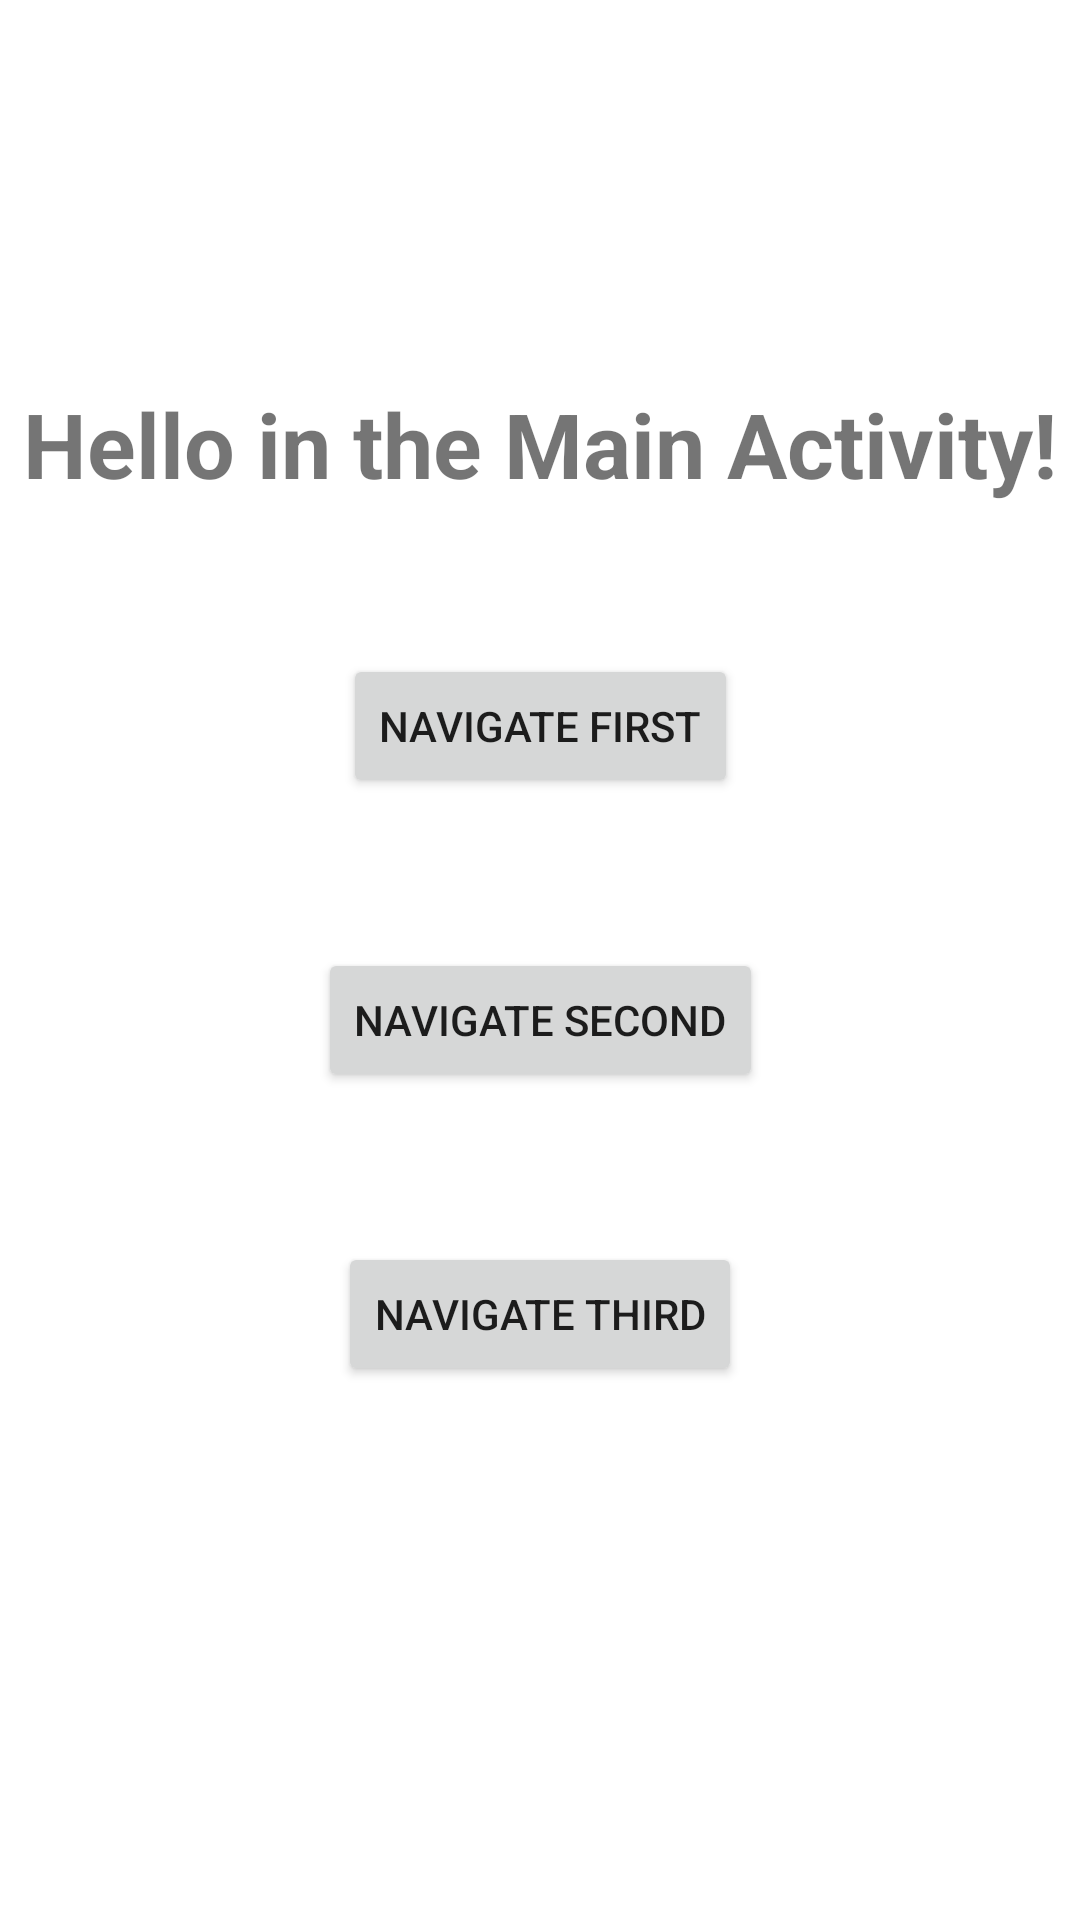

Android layout source for this screen:
<!-- AndroidManifest.xml: application theme Theme.MyFragmentsTrial -->
<!-- res/layout/activity_main.xml -->
<?xml version="1.0" encoding="utf-8"?>
<androidx.constraintlayout.widget.ConstraintLayout xmlns:android="http://schemas.android.com/apk/res/android"
    xmlns:app="http://schemas.android.com/apk/res-auto"
    xmlns:tools="http://schemas.android.com/tools"
    android:layout_width="match_parent"
    android:layout_height="match_parent"
    android:id="@+id/mainActivity_Layout"
    tools:context=".MainActivity">

    <TextView
        android:id="@+id/mainAct_Tv"
        android:layout_width="wrap_content"
        android:layout_height="wrap_content"
        android:text="Hello in the Main Activity!"
        android:textStyle="bold"
        android:textSize="30sp"
        app:layout_constraintBottom_toBottomOf="parent"
        app:layout_constraintEnd_toEndOf="parent"
        app:layout_constraintLeft_toLeftOf="parent"
        app:layout_constraintRight_toRightOf="parent"
        app:layout_constraintStart_toStartOf="parent"
        app:layout_constraintTop_toTopOf="parent"
        app:layout_constraintVertical_bias="0.213" />

    <Button
        android:id="@+id/btnFirst"
        android:layout_width="wrap_content"
        android:layout_height="wrap_content"
        android:layout_marginTop="50dp"
        android:text="Navigate First"
        app:layout_constraintStart_toStartOf="parent"
        app:layout_constraintEnd_toEndOf="parent"
        app:layout_constraintTop_toBottomOf="@+id/mainAct_Tv"/>


    <Button
        android:id="@+id/btnSecond"
        android:layout_width="wrap_content"
        android:layout_height="wrap_content"
        android:layout_marginTop="50dp"
        android:text="Navigate second"

        app:layout_constraintStart_toStartOf="parent"
        app:layout_constraintEnd_toEndOf="parent"
        app:layout_constraintTop_toBottomOf="@+id/btnFirst"/>

    <Button
        android:id="@+id/btnThird"
        android:layout_width="wrap_content"
        android:layout_height="wrap_content"
        android:layout_margin="50dp"
        android:text="Navigate Third"
        app:layout_constraintStart_toStartOf="parent"
        app:layout_constraintEnd_toEndOf="parent"
        app:layout_constraintTop_toBottomOf="@id/btnSecond"/>


</androidx.constraintlayout.widget.ConstraintLayout>
<!-- resources referenced by this layout -->
<resources>
  <style name="Theme.MyFragmentsTrial" parent="Theme.MaterialComponents.DayNight.DarkActionBar">
          
          <item name="colorPrimary">@color/purple_500</item>
          <item name="colorPrimaryVariant">@color/purple_700</item>
          <item name="colorOnPrimary">@color/white</item>
          
          <item name="colorSecondary">@color/teal_200</item>
          <item name="colorSecondaryVariant">@color/teal_700</item>
          <item name="colorOnSecondary">@color/black</item>
          
          <item name="android:statusBarColor" tools:targetApi="l">?attr/colorPrimaryVariant</item>
          
      </style>
  <!-- not gathered from this repository: default colours our renderer supplied (Android Studio template values) -->
  <color name="purple_500">#FF6200EE</color>
  <color name="purple_700">#FF3700B3</color>
  <color name="teal_200">#FF03DAC5</color>
  <color name="teal_700">#FF018786</color>
  <color name="black">#FF000000</color>
  <color name="white">#FFFFFFFF</color>
</resources>
